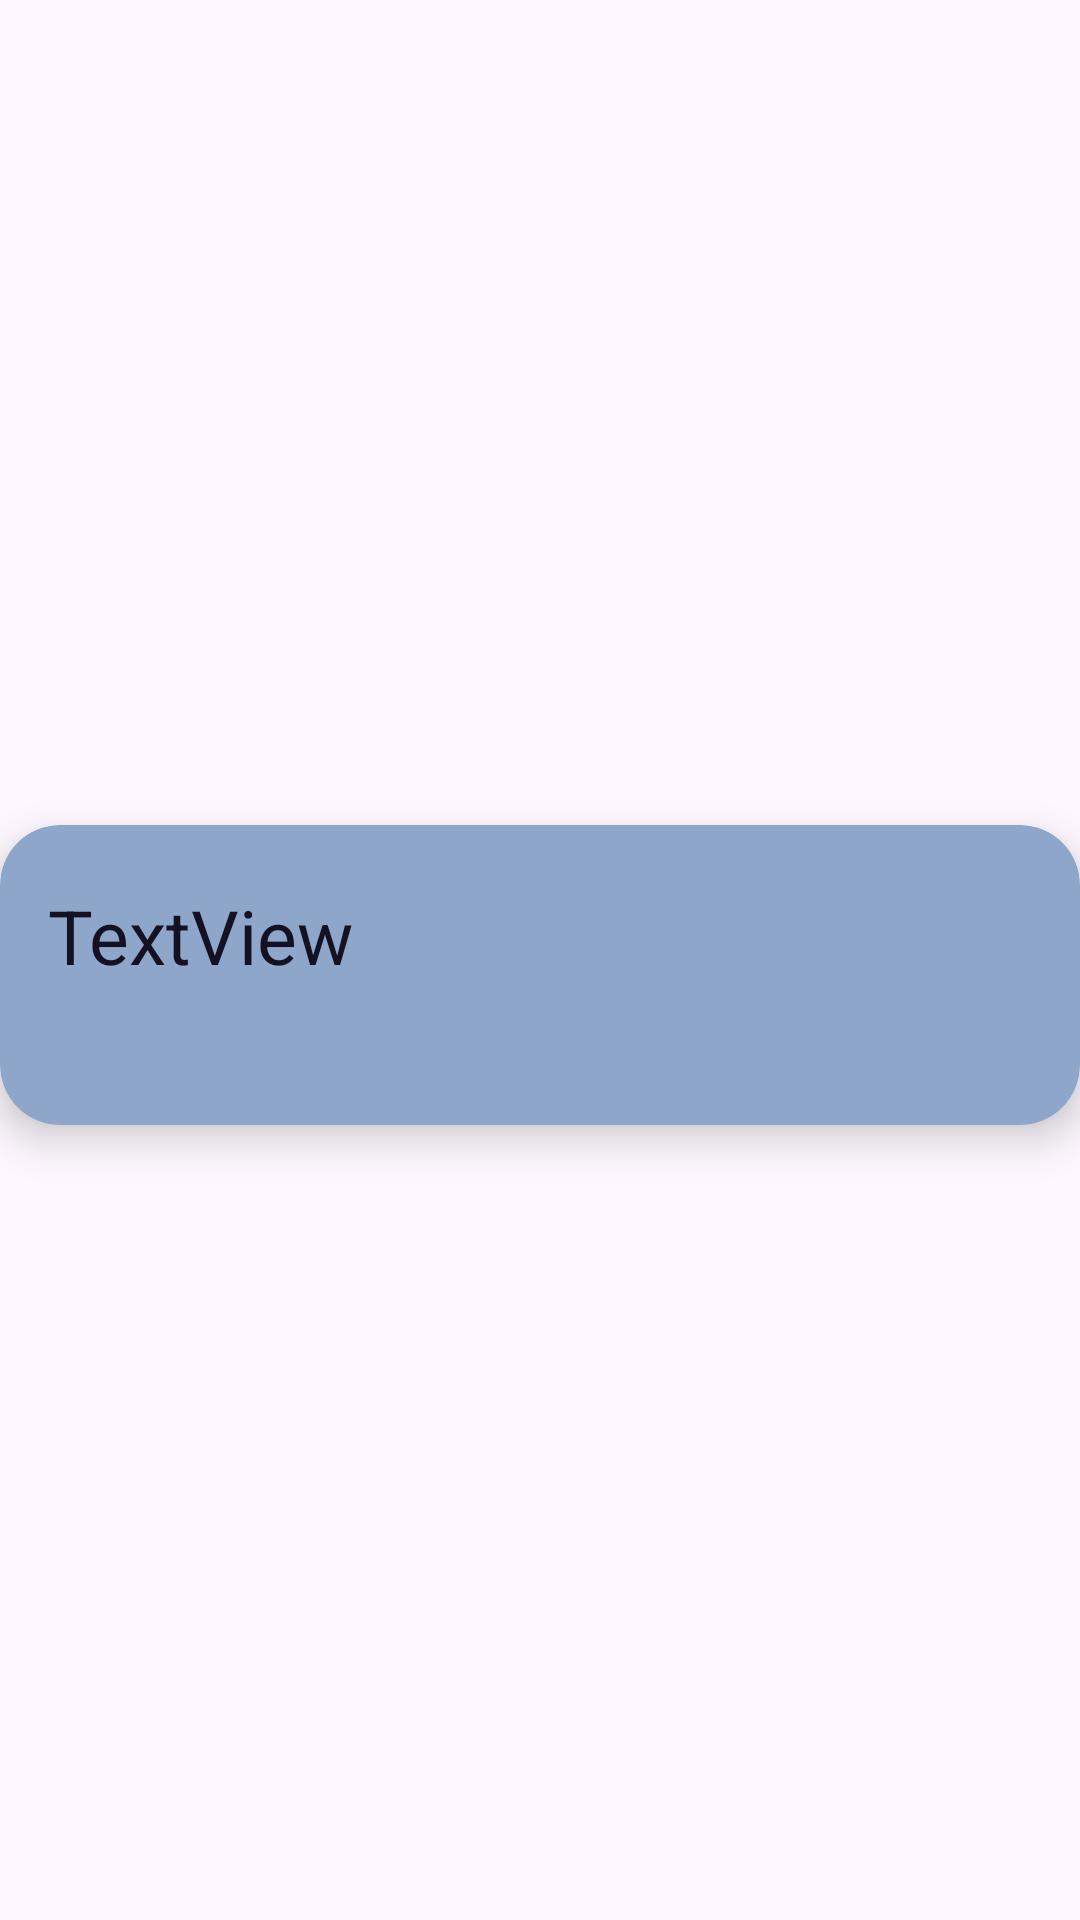

Here is an Android app screen rendered from its layout file. Give the layout XML and the strings, colors and styles it references.
<!-- AndroidManifest.xml: application theme Theme.Haxxor -->
<!-- res/layout/ability_rows.xml -->
<?xml version="1.0" encoding="utf-8"?>
<androidx.constraintlayout.widget.ConstraintLayout xmlns:android="http://schemas.android.com/apk/res/android"
    xmlns:app="http://schemas.android.com/apk/res-auto"
    xmlns:tools="http://schemas.android.com/tools"
    android:layout_width="match_parent"
    android:layout_height="wrap_content">

    <androidx.cardview.widget.CardView
        android:layout_width="match_parent"
        android:layout_height="100dp"
        android:layout_marginTop="15dp"
        android:layout_marginBottom="5dp"
        app:cardCornerRadius="20dp"
        app:cardElevation="8dp"
        app:layout_constraintBottom_toBottomOf="parent"
        app:layout_constraintEnd_toEndOf="parent"
        app:layout_constraintStart_toStartOf="parent"
        app:layout_constraintTop_toTopOf="parent"
        app:cardBackgroundColor="#8DA6CA">

        <androidx.constraintlayout.widget.ConstraintLayout
            android:layout_width="match_parent"
            android:layout_height="match_parent">

            <TextView
                android:id="@+id/Ability_Name"
                android:layout_width="356dp"
                android:layout_height="62dp"
                android:layout_marginStart="16dp"
                android:layout_marginTop="20dp"
                android:layout_marginEnd="12dp"
                android:layout_marginBottom="18dp"
                android:text="TextView"
                android:textColor="#131122"
                android:textSize="25dp"
                app:layout_constraintBottom_toBottomOf="parent"
                app:layout_constraintEnd_toEndOf="parent"
                app:layout_constraintHorizontal_bias="0.0"
                app:layout_constraintStart_toStartOf="parent"
                app:layout_constraintTop_toTopOf="parent"
                app:layout_constraintVertical_bias="1.0" />

        </androidx.constraintlayout.widget.ConstraintLayout>
    </androidx.cardview.widget.CardView>

</androidx.constraintlayout.widget.ConstraintLayout>
<!-- resources referenced by this layout -->
<resources>
  <style name="Theme.Haxxor" parent="Base.Theme.Haxxor" />
  <style name="Base.Theme.Haxxor" parent="Theme.Material3.DayNight.NoActionBar">
          
          
      </style>
</resources>
